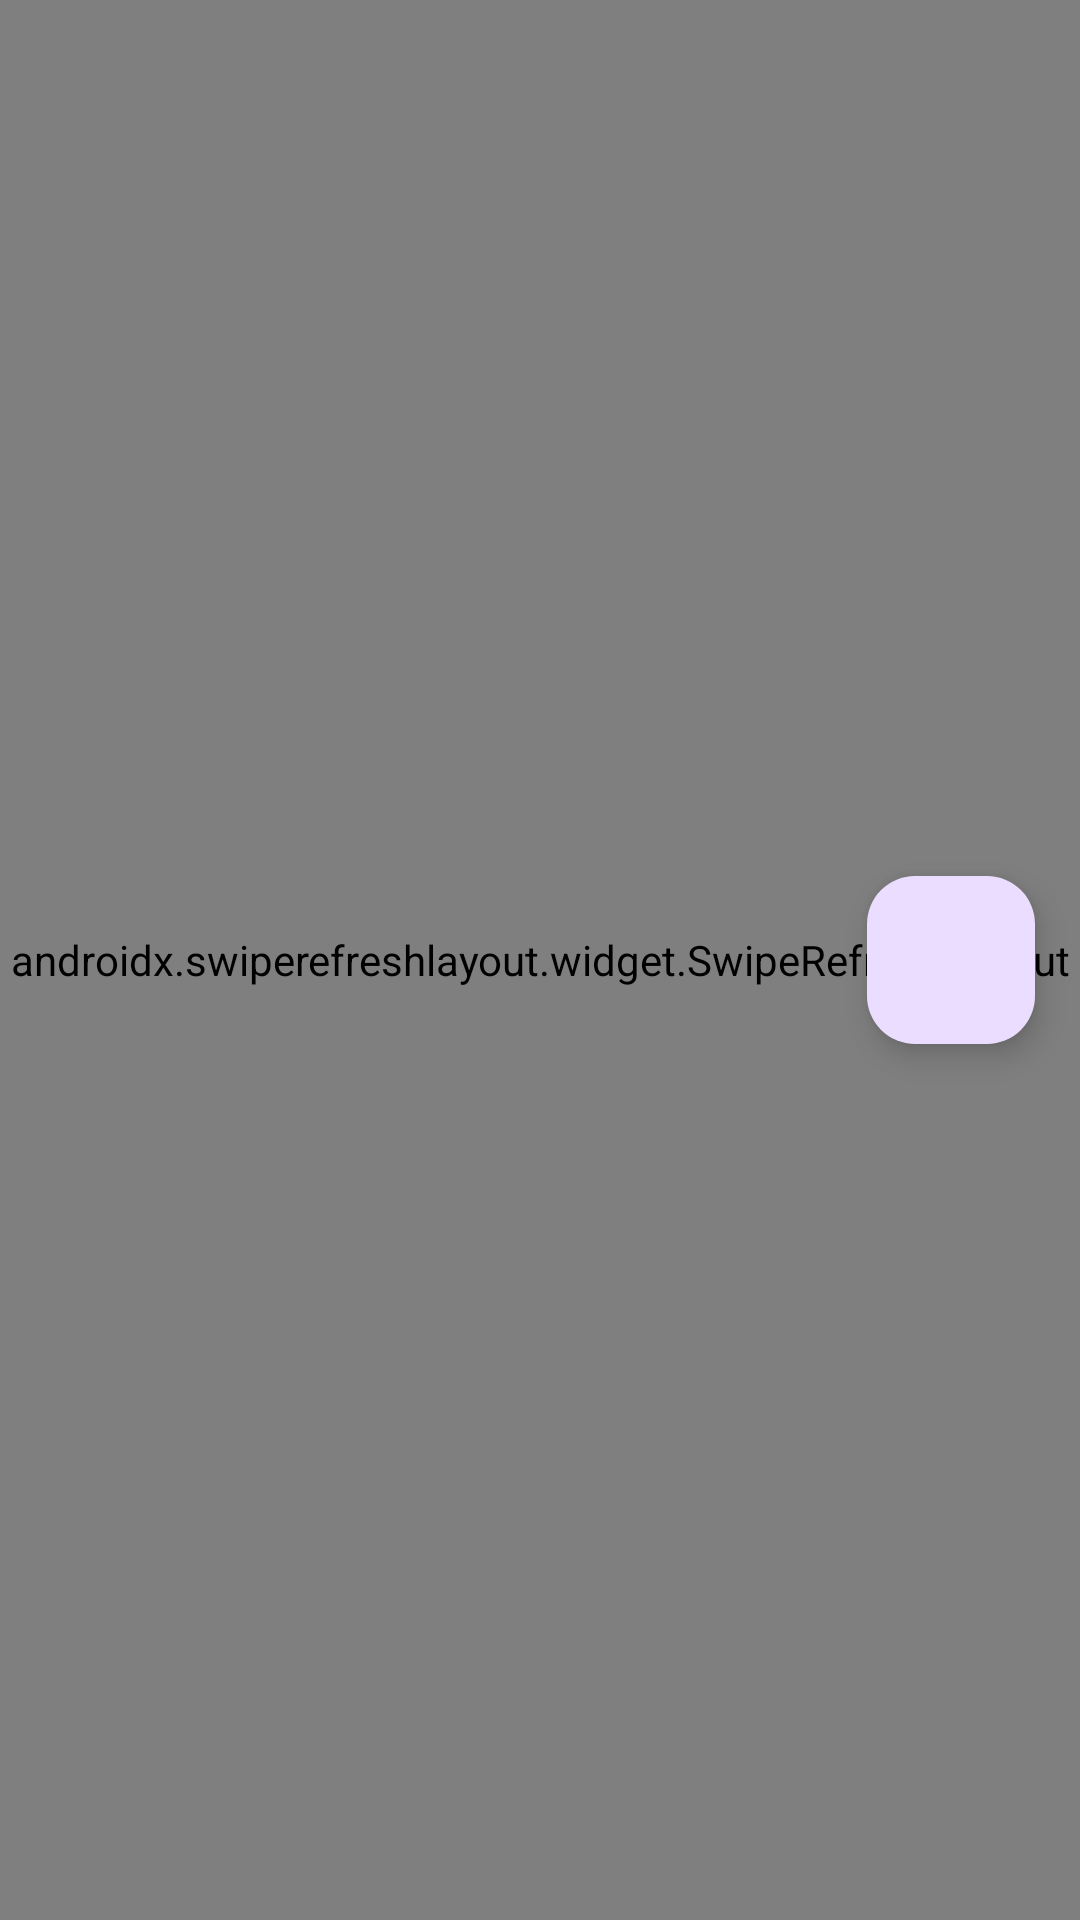

The Android layout XML behind this screen, and the referenced resources:
<!-- AndroidManifest.xml: application theme Theme.AppGatos -->
<!-- res/layout/fragment_first.xml -->
<?xml version="1.0" encoding="utf-8"?>
<androidx.constraintlayout.widget.ConstraintLayout xmlns:android="http://schemas.android.com/apk/res/android"
    xmlns:app="http://schemas.android.com/apk/res-auto"
    xmlns:tools="http://schemas.android.com/tools"
    android:layout_width="match_parent"
    android:layout_height="match_parent"
    tools:context=".ui.fragments.FirstFragment">

    <androidx.swiperefreshlayout.widget.SwipeRefreshLayout
        android:id="@+id/swipe"
        android:layout_width="0dp"
        android:layout_height="0dp"
        app:layout_constraintBottom_toBottomOf="parent"
        app:layout_constraintEnd_toEndOf="parent"
        app:layout_constraintStart_toStartOf="parent"
        app:layout_constraintTop_toTopOf="parent">>

        <androidx.recyclerview.widget.RecyclerView
            android:id="@+id/recycler"
            android:layout_width="match_parent"
            android:layout_height="match_parent">

        </androidx.recyclerview.widget.RecyclerView>

    </androidx.swiperefreshlayout.widget.SwipeRefreshLayout>

    <com.google.android.material.floatingactionbutton.FloatingActionButton
        android:id="@+id/fab2"
        android:layout_width="wrap_content"
        android:layout_height="wrap_content"
        android:layout_gravity="bottom|end"
        android:layout_margin="15dp"
        app:layout_constraintBottom_toBottomOf="parent"
        app:layout_constraintEnd_toEndOf="@+id/swipe"
        app:layout_constraintTop_toTopOf="parent"
        app:srcCompat="@drawable/baseline_star_border_24" />


</androidx.constraintlayout.widget.ConstraintLayout>
<!-- resources referenced by this layout -->
<resources>
  <style name="Theme.AppGatos" parent="Base.Theme.AppGatos" />
  <style name="Base.Theme.AppGatos" parent="Theme.Material3.DayNight.NoActionBar">
          
          
      </style>
</resources>
